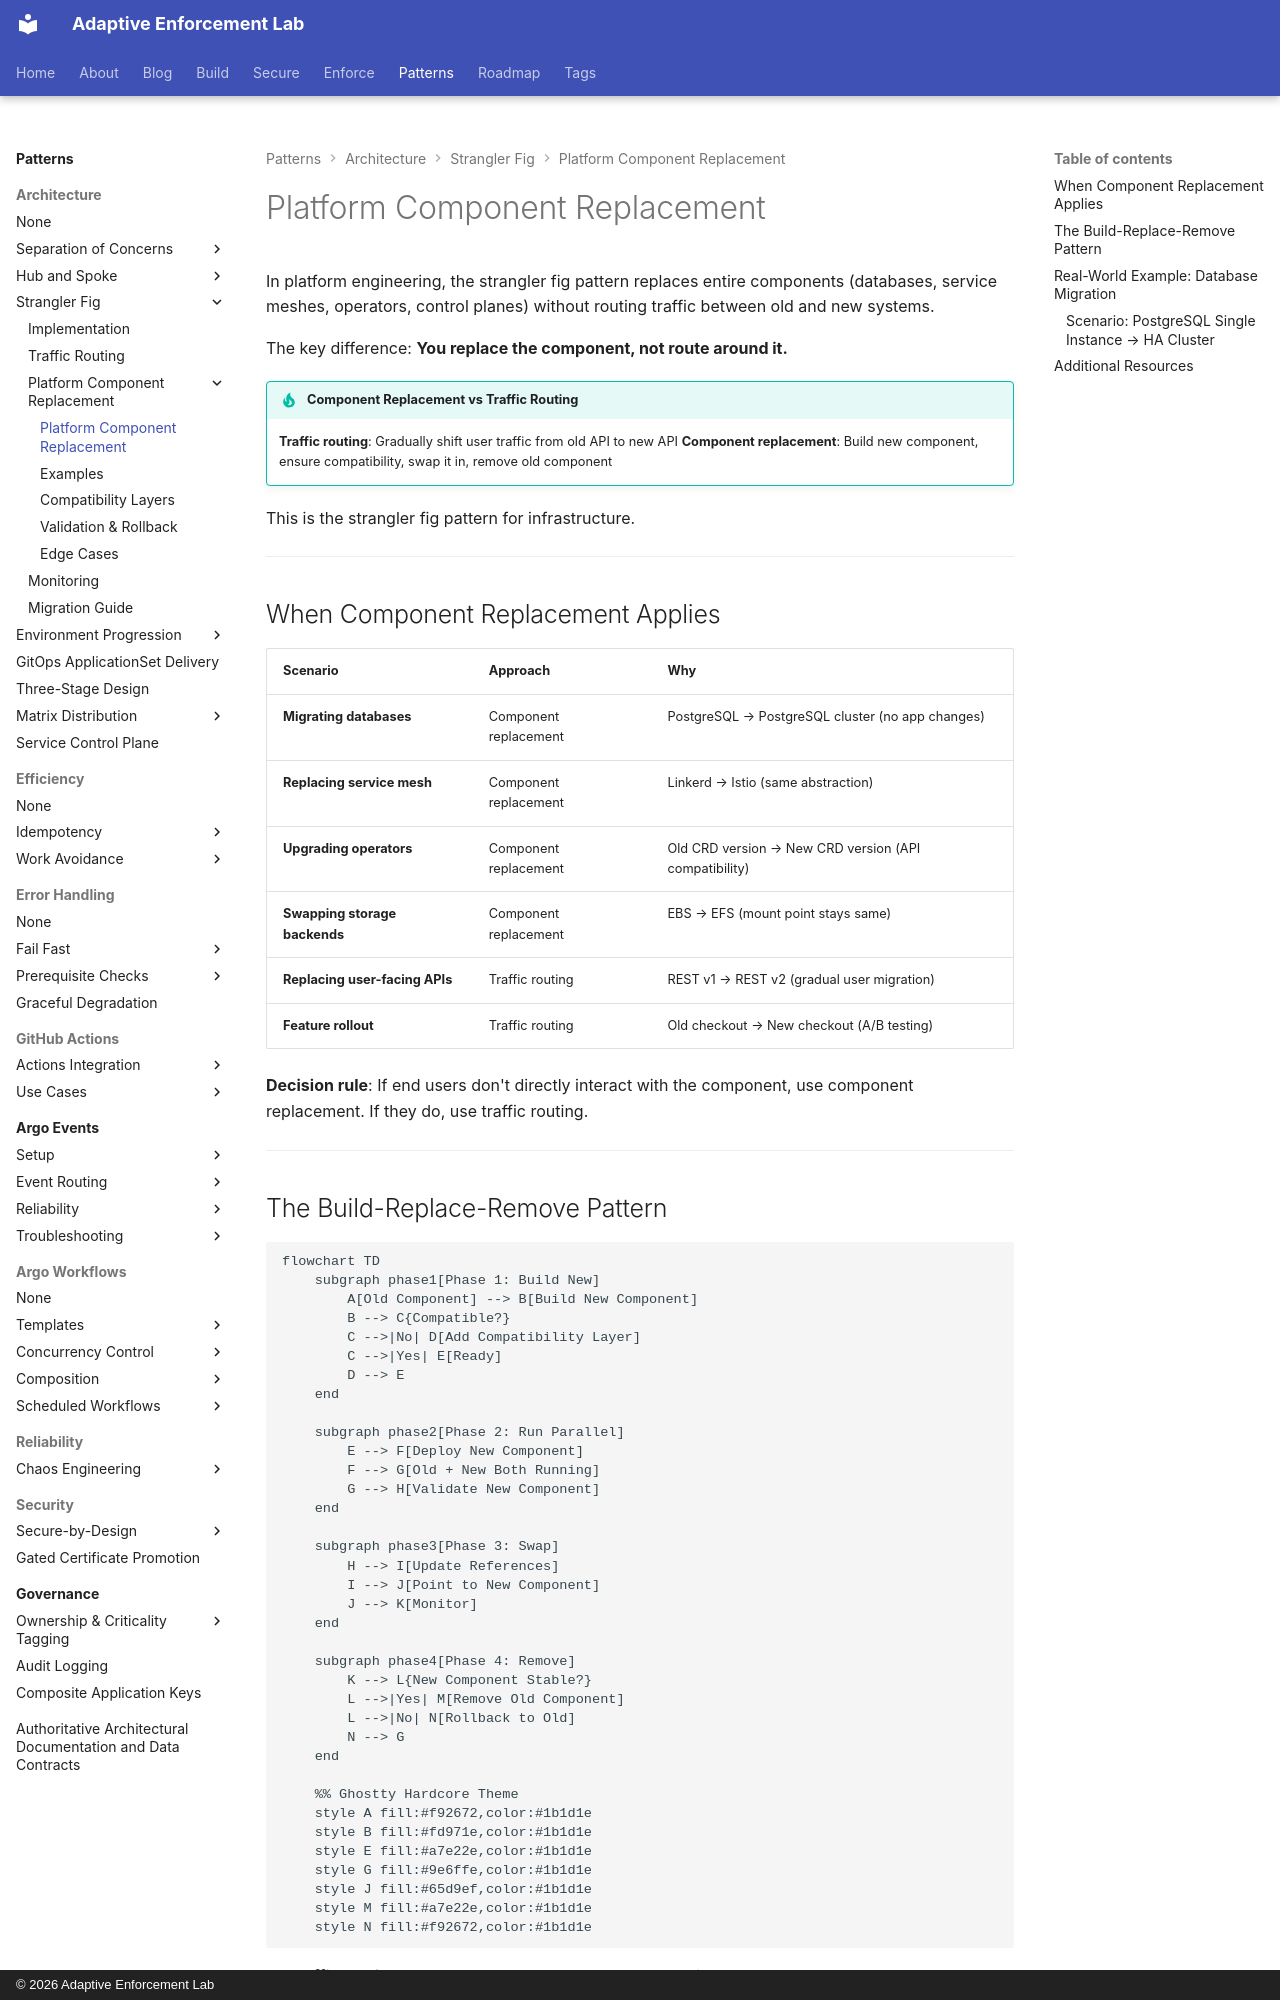

repository: adaptive-enforcement-lab/adaptive-enforcement-lab-com · page: patterns/architecture/strangler-fig/platform-component-replacement/index.html · generator: mkdocs · copyright: © 2026 Adaptive Enforcement Lab

---
title: Platform Component Replacement
description: >-
  Replace infrastructure components without downtime. Build new, ensure compatibility, swap components, remove old. No traffic routing needed.
provenance: human
---

# Platform Component Replacement

In platform engineering, the strangler fig pattern replaces entire components (databases, service meshes, operators, control planes) without routing traffic between old and new systems.

The key difference: **You replace the component, not route around it.**

!!! tip "Component Replacement vs Traffic Routing"
    **Traffic routing**: Gradually shift user traffic from old API to new API
    **Component replacement**: Build new component, ensure compatibility, swap it in, remove old component

This is the strangler fig pattern for infrastructure.

---

## When Component Replacement Applies

| Scenario | Approach | Why |
| -------- | -------- | --- |
| **Migrating databases** | Component replacement | PostgreSQL → PostgreSQL cluster (no app changes) |
| **Replacing service mesh** | Component replacement | Linkerd → Istio (same abstraction) |
| **Upgrading operators** | Component replacement | Old CRD version → New CRD version (API compatibility) |
| **Swapping storage backends** | Component replacement | EBS → EFS (mount point stays same) |
| **Replacing user-facing APIs** | Traffic routing | REST v1 → REST v2 (gradual user migration) |
| **Feature rollout** | Traffic routing | Old checkout → New checkout (A/B testing) |

**Decision rule**: If end users don't directly interact with the component, use component replacement. If they do, use traffic routing.

---
